Image classification data set "Natural_environment_Based_on_LS-RCNN" (gitergo/Datasets on GitHub). Class labels (4): cercospora leaf spot gray leaf spot, common rust, northern leaf blight, healthy.

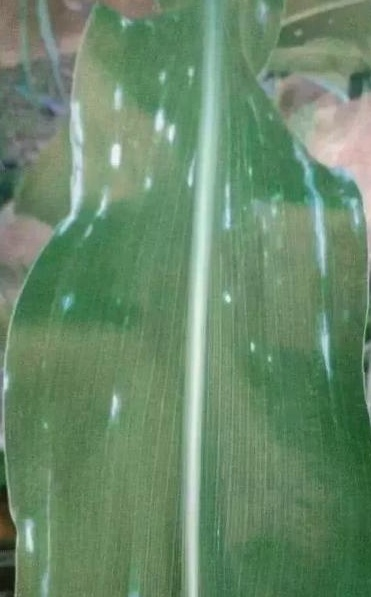
Label: cercospora leaf spot gray leaf spot

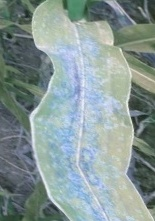
Label: common rust

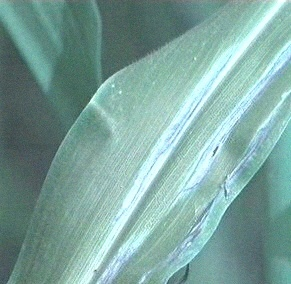
Label: northern leaf blight

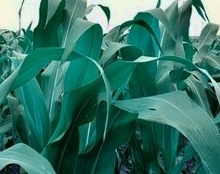
Label: healthy

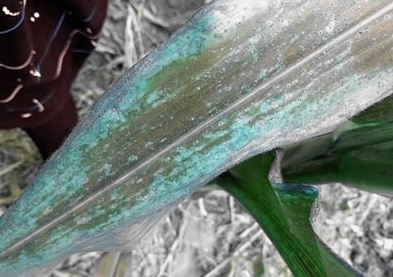
Label: common rust

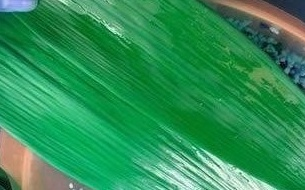
Label: healthy
